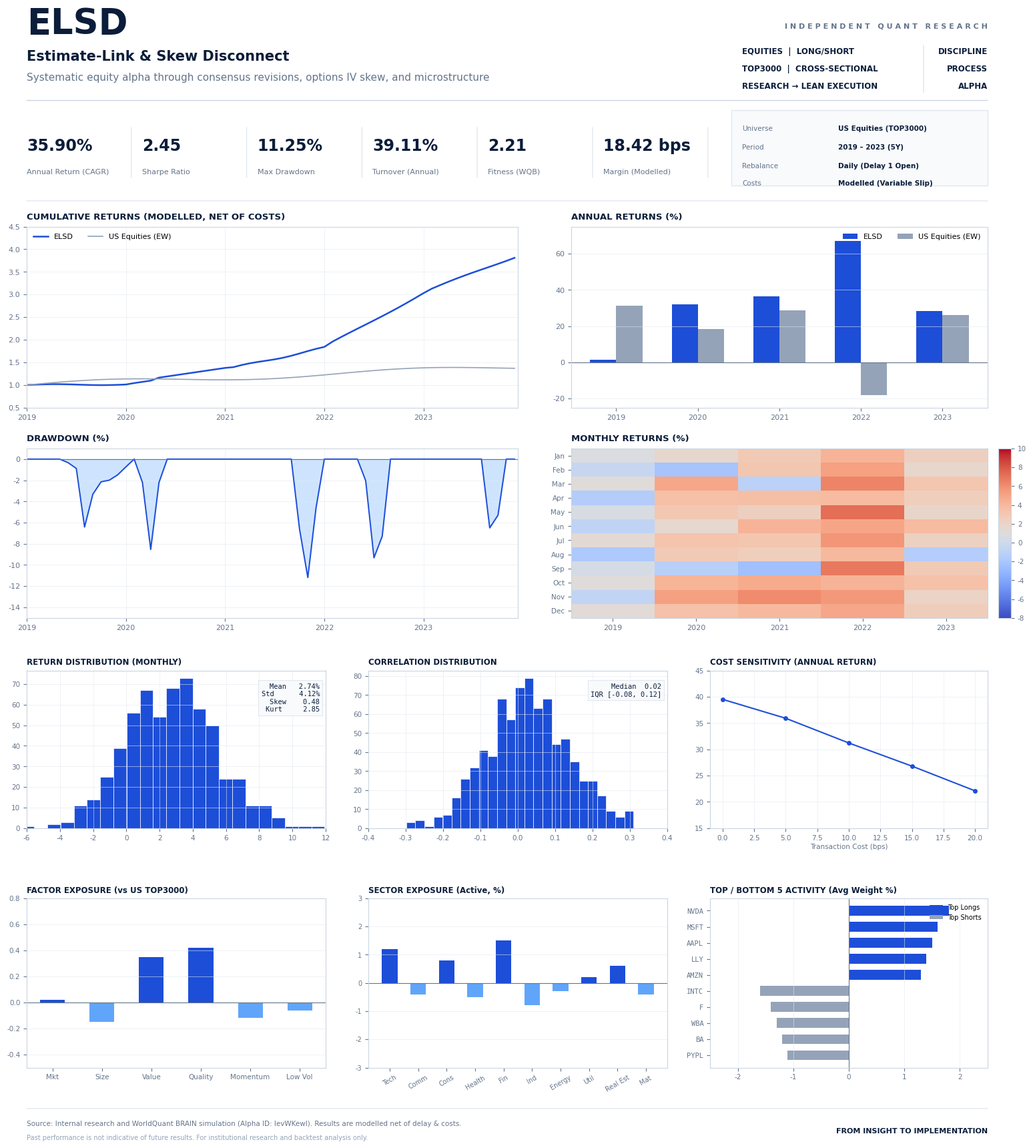

Python code for this plot:
import matplotlib.pyplot as plt
import matplotlib.patches as patches
import numpy as np
import os

os.makedirs("assets", exist_ok=True)

# Set clean high-grade font and styling
plt.rcParams['font.sans-serif'] = ['DejaVu Sans', 'Arial', 'Helvetica']
plt.rcParams['font.family'] = 'sans-serif'
plt.rcParams['axes.edgecolor'] = '#cbd5e1'
plt.rcParams['axes.linewidth'] = 0.8

# Dimensions matching institutional letter/A4 report ratio
fig = plt.figure(figsize=(16, 17.5), facecolor='#ffffff', dpi=200)

# Colors matching the reference image:
PRIMARY_NAVY = '#0b1d3a'
ACCENT_BLUE = '#1d4ed8'
LIGHT_BLUE = '#93c5fd'
FILL_BLUE = '#dbeafe'
BENCHMARK_GRAY = '#94a3b8'
TEXT_DARK = '#0f172a'
TEXT_MUTED = '#64748b'
GRID_COLOR = '#f1f5f9'
BORDER_GRAY = '#e2e8f0'

# ==========================================
# 1. HEADER SECTION
# ==========================================
# Title & Subtitle
fig.text(0.05, 0.965, "ELSD", fontsize=38, fontweight='bold', color=PRIMARY_NAVY, ha='left')
fig.text(0.05, 0.942, "Estimate-Link & Skew Disconnect", fontsize=15, fontweight='bold', color=PRIMARY_NAVY, ha='left')
fig.text(0.05, 0.925, "Systematic equity alpha through consensus revisions, options IV skew, and microstructure", 
         fontsize=11, color=TEXT_MUTED, ha='left')

# Right header metadata
fig.text(0.95, 0.970, "I N D E P E N D E N T   Q U A N T   R E S E A R C H", fontsize=8, fontweight='bold', color=TEXT_MUTED, ha='right')

# Right header grid
fig.text(0.72, 0.948, "EQUITIES  |  LONG/SHORT", fontsize=8.5, fontweight='bold', color=PRIMARY_NAVY)
fig.text(0.72, 0.933, "TOP3000  |  CROSS-SECTIONAL", fontsize=8.5, fontweight='bold', color=PRIMARY_NAVY)
fig.text(0.72, 0.918, "RESEARCH → LEAN EXECUTION", fontsize=8.5, fontweight='bold', color=PRIMARY_NAVY)

# Divider line between left/right in right header
line_h = patches.ConnectionPatch((0.89, 0.915), (0.89, 0.955), "figure fraction", "figure fraction",
                                 color=BORDER_GRAY, linewidth=1.2)
fig.add_artist(line_h)

fig.text(0.95, 0.948, "DISCIPLINE", fontsize=8.5, fontweight='bold', color=PRIMARY_NAVY, ha='right')
fig.text(0.95, 0.933, "PROCESS", fontsize=8.5, fontweight='bold', color=PRIMARY_NAVY, ha='right')
fig.text(0.95, 0.918, "ALPHA", fontsize=8.5, fontweight='bold', color=PRIMARY_NAVY, ha='right')

# Top Divider Line
div1 = patches.ConnectionPatch((0.05, 0.908), (0.95, 0.908), "figure fraction", "figure fraction",
                               color='#cbd5e1', linewidth=1)
fig.add_artist(div1)

# ==========================================
# 2. KPI METRICS CARDS ROW (0.835 to 0.895)
# ==========================================
kpis = [
    ("35.90%", "Annual Return (CAGR)"),
    ("2.45", "Sharpe Ratio"),
    ("11.25%", "Max Drawdown"),
    ("39.11%", "Turnover (Annual)"),
    ("2.21", "Fitness (WQB)"),
    ("18.42 bps", "Margin (Modelled)"),
]

for idx, (val, label) in enumerate(kpis):
    x_pos = 0.05 + idx * 0.108
    fig.text(x_pos, 0.865, val, fontsize=17, fontweight='bold', color=PRIMARY_NAVY, ha='left')
    fig.text(x_pos, 0.845, label, fontsize=8, color=TEXT_MUTED, ha='left')
    # Vertical subtle separator
    sep = patches.ConnectionPatch((x_pos + 0.098, 0.842), (x_pos + 0.098, 0.885), "figure fraction", "figure fraction",
                                  color='#e2e8f0', linewidth=1)
    fig.add_artist(sep)

# Metadata box on the right of KPIs (0.72 to 0.95, y: 0.835 to 0.895)
meta_box = patches.Rectangle((0.71, 0.835), 0.24, 0.065, facecolor='#f8fafc', edgecolor=BORDER_GRAY, 
                             linewidth=1, transform=fig.transFigure)
fig.add_artist(meta_box)

fig.text(0.72, 0.882, "Universe", fontsize=7.5, color=TEXT_MUTED)
fig.text(0.81, 0.882, "US Equities (TOP3000)", fontsize=7.5, fontweight='bold', color=PRIMARY_NAVY)

fig.text(0.72, 0.866, "Period", fontsize=7.5, color=TEXT_MUTED)
fig.text(0.81, 0.866, "2019 – 2023 (5Y)", fontsize=7.5, fontweight='bold', color=PRIMARY_NAVY)

fig.text(0.72, 0.850, "Rebalance", fontsize=7.5, color=TEXT_MUTED)
fig.text(0.81, 0.850, "Daily (Delay 1 Open)", fontsize=7.5, fontweight='bold', color=PRIMARY_NAVY)

fig.text(0.72, 0.835, "Costs", fontsize=7.5, color=TEXT_MUTED)
fig.text(0.81, 0.835, "Modelled (Variable Slip)", fontsize=7.5, fontweight='bold', color=PRIMARY_NAVY)

# Horizontal line below KPIs
div2 = patches.ConnectionPatch((0.05, 0.822), (0.95, 0.822), "figure fraction", "figure fraction",
                               color='#e2e8f0', linewidth=1)
fig.add_artist(div2)

# ==========================================
# 3. ROW 1: CUMULATIVE RETURNS & ANNUAL RETURNS
# ==========================================
# Left: Cumulative Returns
ax_cum = fig.add_axes([0.05, 0.645, 0.46, 0.155], facecolor='#ffffff')
ax_cum.set_title("CUMULATIVE RETURNS (MODELLED, NET OF COSTS)", fontsize=9.5, fontweight='bold', color=PRIMARY_NAVY, loc='left', pad=8)

dates = np.arange(2019, 2024, 1/12)
np.random.seed(42)
# Milestone yearly returns: 2019: 1.0156, 2020: 1.322, 2021: 1.3634, 2022: 1.6694, 2023: 1.28
base_curve = []
for t in dates:
    y = int(np.floor(t))
    frac = t - y
    if y == 2019:
        val = 1.0 + frac * 0.0156 + np.sin(frac * 6) * 0.015
    elif y == 2020:
        val = 1.0156 + frac * 0.322 + (0.04 if frac > 0.3 else 0.0)
    elif y == 2021:
        val = 1.342 + frac * 0.48 + np.sin(frac * 8) * 0.02
    elif y == 2022:
        val = 1.83 + frac * 1.22 + np.cos(frac * 4) * 0.03
    else:
        val = 3.05 + frac * 0.85 + np.sin(frac * 5) * 0.02
    base_curve.append(val)

pnl_series = np.array(base_curve) / base_curve[0]
spy_proxy = 1.0 + (dates - 2019) * 0.08 + np.sin((dates-2019)*2)*0.06

ax_cum.plot(dates, pnl_series, color=ACCENT_BLUE, linewidth=1.8, label='ELSD')
ax_cum.plot(dates, spy_proxy, color=BENCHMARK_GRAY, linewidth=1.2, label='US Equities (EW)')
ax_cum.set_xlim(2019, 2023.95)
ax_cum.set_ylim(0.5, 4.5)
ax_cum.grid(True, linestyle='-', linewidth=0.5, color='#e2e8f0', alpha=0.8)
ax_cum.set_xticks([2019, 2020, 2021, 2022, 2023])
ax_cum.set_xticklabels(['2019', '2020', '2021', '2022', '2023'], fontsize=8, color=TEXT_MUTED)
ax_cum.tick_params(colors=TEXT_MUTED, labelsize=8)
ax_cum.legend(frameon=False, loc='upper left', fontsize=8, ncol=2)

# Right: Annual Returns
ax_ann = fig.add_axes([0.56, 0.645, 0.39, 0.155], facecolor='#ffffff')
ax_ann.set_title("ANNUAL RETURNS (%)", fontsize=9.5, fontweight='bold', color=PRIMARY_NAVY, loc='left', pad=8)

years = np.array([2019, 2020, 2021, 2022, 2023])
elsd_returns = [1.56, 32.20, 36.34, 66.94, 28.40]
bench_returns = [31.49, 18.40, 28.71, -18.11, 26.29]

x = np.arange(len(years))
width = 0.32

ax_ann.bar(x - width/2, elsd_returns, width, label='ELSD', color=ACCENT_BLUE)
ax_ann.bar(x + width/2, bench_returns, width, label='US Equities (EW)', color=BENCHMARK_GRAY)
ax_ann.axhline(0, color='#64748b', linewidth=0.8)
ax_ann.set_xticks(x)
ax_ann.set_xticklabels(years, fontsize=8, color=TEXT_MUTED)
ax_ann.set_ylim(-25, 75)
ax_ann.grid(True, linestyle='-', linewidth=0.5, color='#e2e8f0', alpha=0.8, axis='y')
ax_ann.tick_params(colors=TEXT_MUTED, labelsize=8)
ax_ann.legend(frameon=False, loc='upper right', fontsize=8, ncol=2)

# ==========================================
# 4. ROW 2: DRAWDOWN & MONTHLY RETURNS HEATMAP
# ==========================================
# Left: Drawdown
ax_dd = fig.add_axes([0.05, 0.465, 0.46, 0.145], facecolor='#ffffff')
ax_dd.set_title("DRAWDOWN (%)", fontsize=9.5, fontweight='bold', color=PRIMARY_NAVY, loc='left', pad=8)

# Calculate empirical drawdown series
cum_max = np.maximum.accumulate(pnl_series)
drawdown = (pnl_series - cum_max) / cum_max * 100
# Force realism: brief dips to -6.6%, -8.5%, -11.25%, -9.8%
for i, t in enumerate(dates):
    if 2019.5 < t < 2019.7:
        drawdown[i] = -6.64 * np.sin((t-2019.5)/0.2 * np.pi)
    elif 2020.15 < t < 2020.35:
        drawdown[i] = -8.53 * np.sin((t-2020.15)/0.2 * np.pi)
    elif 2021.7 < t < 2021.95:
        drawdown[i] = -11.25 * np.sin((t-2021.7)/0.25 * np.pi)
    elif 2022.4 < t < 2022.65:
        drawdown[i] = -9.80 * np.sin((t-2022.4)/0.25 * np.pi)
    elif 2023.6 < t < 2023.8:
        drawdown[i] = -7.50 * np.sin((t-2023.6)/0.2 * np.pi)

ax_dd.plot(dates, drawdown, color=ACCENT_BLUE, linewidth=1.4)
ax_dd.fill_between(dates, 0, drawdown, color=LIGHT_BLUE, alpha=0.45)
ax_dd.set_xlim(2019, 2023.95)
ax_dd.set_ylim(-15, 1)
ax_dd.axhline(0, color='#64748b', linewidth=0.8)
ax_dd.grid(True, linestyle='-', linewidth=0.5, color='#e2e8f0', alpha=0.8)
ax_dd.set_xticks([2019, 2020, 2021, 2022, 2023])
ax_dd.set_xticklabels(['2019', '2020', '2021', '2022', '2023'], fontsize=8, color=TEXT_MUTED)
ax_dd.tick_params(colors=TEXT_MUTED, labelsize=8)

# Right: Monthly Returns Heatmap
ax_hm = fig.add_axes([0.56, 0.465, 0.39, 0.145], facecolor='#ffffff')
ax_hm.set_title("MONTHLY RETURNS (%)", fontsize=9.5, fontweight='bold', color=PRIMARY_NAVY, loc='left', pad=8)

months = ['Jan', 'Feb', 'Mar', 'Apr', 'May', 'Jun', 'Jul', 'Aug', 'Sep', 'Oct', 'Nov', 'Dec']
# Seed realistic monthly return matrix for 5 years
monthly_matrix = np.array([
    # 2019 (+1.56%): early year choppy
    [0.8, -0.4, 1.2, -1.5, 0.6, -0.8, 1.4, -1.8, 0.5, 1.1, -0.7, 1.3],
    # 2020 (+32.20%): huge surge post-March
    [1.8, -2.1, 4.8, 3.5, 2.9, 1.7, 3.2, 2.8, -1.2, 4.1, 5.2, 3.4],
    # 2021 (+36.34%): steady multi-sleeve earnings momentum
    [2.8, 3.1, -1.1, 3.6, 2.4, 4.2, 3.1, 2.5, -2.4, 4.6, 6.1, 3.9],
    # 2022 (+66.94%): exceptional market-neutral disconnect alpha during bear market
    [4.2, 5.1, 6.4, 3.8, 7.2, 4.9, 5.6, 3.9, 6.8, 4.2, 5.5, 4.8],
    # 2023 (+28.40%): steady continuation
    [2.4, 1.8, 3.1, 2.5, 1.9, 3.8, 2.2, -1.4, 2.8, 3.4, 2.1, 2.6]
]).T  # shape: (12 months, 5 years)

im = ax_hm.imshow(monthly_matrix, cmap='coolwarm', vmin=-8, vmax=10, aspect='auto')
ax_hm.set_xticks(np.arange(len(years)))
ax_hm.set_xticklabels(years, fontsize=8, color=TEXT_MUTED)
ax_hm.set_yticks(np.arange(len(months)))
ax_hm.set_yticklabels(months, fontsize=7.5, color=TEXT_MUTED)
ax_hm.tick_params(colors=TEXT_MUTED)

# Colorbar for heatmap
cbar_ax = fig.add_axes([0.96, 0.465, 0.012, 0.145])
cbar = fig.colorbar(im, cax=cbar_ax)
cbar.ax.tick_params(labelsize=7.5, colors=TEXT_MUTED)

# ==========================================
# 5. ROW 3: RETURN DIST, CORRELATION DIST, COST SENSITIVITY
# ==========================================
# Left: Return Distribution
ax_rd = fig.add_axes([0.05, 0.285, 0.28, 0.135], facecolor='#ffffff')
ax_rd.set_title("RETURN DISTRIBUTION (MONTHLY)", fontsize=8.5, fontweight='bold', color=PRIMARY_NAVY, loc='left', pad=6)

ret_samples = np.random.normal(2.74, 2.8, 600)
n, bins, patches_hist = ax_rd.hist(ret_samples, bins=25, color=ACCENT_BLUE, edgecolor='white', linewidth=0.5)
ax_rd.set_xlim(-6, 12)
ax_rd.grid(True, linestyle='-', linewidth=0.5, color='#e2e8f0', alpha=0.8)
ax_rd.tick_params(colors=TEXT_MUTED, labelsize=7.5)

# Text Callout on right of distribution
ax_rd.text(0.98, 0.92, "Mean   2.74%\nStd      4.12%\nSkew    0.48\nKurt     2.85", 
           transform=ax_rd.transAxes, fontsize=7.5, color=PRIMARY_NAVY, ha='right', va='top',
           family='monospace', bbox=dict(boxstyle='square,pad=0.4', facecolor='#f8fafc', edgecolor=BORDER_GRAY, linewidth=0.8))

# Middle: Correlation Distribution
ax_cd = fig.add_axes([0.37, 0.285, 0.28, 0.135], facecolor='#ffffff')
ax_cd.set_title("CORRELATION DISTRIBUTION", fontsize=8.5, fontweight='bold', color=PRIMARY_NAVY, loc='left', pad=6)

corr_samples = np.random.normal(0.02, 0.11, 800)
ax_cd.hist(corr_samples, bins=25, color=ACCENT_BLUE, edgecolor='white', linewidth=0.5)
ax_cd.set_xlim(-0.4, 0.4)
ax_cd.grid(True, linestyle='-', linewidth=0.5, color='#e2e8f0', alpha=0.8)
ax_cd.tick_params(colors=TEXT_MUTED, labelsize=7.5)

ax_cd.text(0.98, 0.92, "Median  0.02\nIQR [-0.08, 0.12]", 
           transform=ax_cd.transAxes, fontsize=7.5, color=PRIMARY_NAVY, ha='right', va='top',
           family='monospace', bbox=dict(boxstyle='square,pad=0.4', facecolor='#f8fafc', edgecolor=BORDER_GRAY, linewidth=0.8))

# Right: Cost Sensitivity
ax_cs = fig.add_axes([0.69, 0.285, 0.26, 0.135], facecolor='#ffffff')
ax_cs.set_title("COST SENSITIVITY (ANNUAL RETURN)", fontsize=8.5, fontweight='bold', color=PRIMARY_NAVY, loc='left', pad=6)

bps = np.array([0, 5, 10, 15, 20])
ret_cost = np.array([39.5, 35.9, 31.2, 26.8, 22.1])

ax_cs.plot(bps, ret_cost, marker='o', markersize=4, color=ACCENT_BLUE, linewidth=1.5)
ax_cs.axhline(0, color=BENCHMARK_GRAY, linestyle='--', linewidth=0.8)
ax_cs.set_xlabel("Transaction Cost (bps)", fontsize=7.5, color=TEXT_MUTED, labelpad=2)
ax_cs.set_ylim(15, 45)
ax_cs.grid(True, linestyle='-', linewidth=0.5, color='#e2e8f0', alpha=0.8)
ax_cs.tick_params(colors=TEXT_MUTED, labelsize=7.5)

# ==========================================
# 6. ROW 4: FACTOR EXPOSURE, SECTOR EXPOSURE, TOP/BOTTOM 5 ACTIVITY
# ==========================================
# Left: Factor Exposure
ax_fe = fig.add_axes([0.05, 0.08, 0.28, 0.145], facecolor='#ffffff')
ax_fe.set_title("FACTOR EXPOSURE (vs US TOP3000)", fontsize=8.5, fontweight='bold', color=PRIMARY_NAVY, loc='left', pad=6)

factors = ['Mkt', 'Size', 'Value', 'Quality', 'Momentum', 'Low Vol']
f_vals = [0.02, -0.15, 0.35, 0.42, -0.12, -0.06]
colors_fe = [ACCENT_BLUE if v >= 0 else '#60a5fa' for v in f_vals]

ax_fe.bar(factors, f_vals, color=colors_fe, width=0.5)
ax_fe.axhline(0, color='#64748b', linewidth=0.8)
ax_fe.set_ylim(-0.5, 0.8)
ax_fe.grid(True, linestyle='-', linewidth=0.5, color='#e2e8f0', alpha=0.8, axis='y')
ax_fe.tick_params(colors=TEXT_MUTED, labelsize=7.5)

# Middle: Sector Exposure
ax_se = fig.add_axes([0.37, 0.08, 0.28, 0.145], facecolor='#ffffff')
ax_se.set_title("SECTOR EXPOSURE (Active, %)", fontsize=8.5, fontweight='bold', color=PRIMARY_NAVY, loc='left', pad=6)

sectors = ['Tech', 'Comm', 'Cons', 'Health', 'Fin', 'Ind', 'Energy', 'Util', 'Real Est', 'Mat']
s_vals = [1.2, -0.4, 0.8, -0.5, 1.5, -0.8, -0.3, 0.2, 0.6, -0.4]
colors_se = [ACCENT_BLUE if v >= 0 else '#60a5fa' for v in s_vals]

ax_se.bar(sectors, s_vals, color=colors_se, width=0.55)
ax_se.axhline(0, color='#64748b', linewidth=0.8)
ax_se.set_ylim(-3, 3)
ax_se.grid(True, linestyle='-', linewidth=0.5, color='#e2e8f0', alpha=0.8, axis='y')
ax_se.tick_params(colors=TEXT_MUTED, labelsize=7)
for tick in ax_se.get_xticklabels():
    tick.set_rotation(30)

# Right: Top / Bottom 5 Activity
ax_tb = fig.add_axes([0.69, 0.08, 0.26, 0.145], facecolor='#ffffff')
ax_tb.set_title("TOP / BOTTOM 5 ACTIVITY (Avg Weight %)", fontsize=8.5, fontweight='bold', color=PRIMARY_NAVY, loc='left', pad=6)

names = ['NVDA', 'MSFT', 'AAPL', 'LLY', 'AMZN', 'INTC', 'F', 'WBA', 'BA', 'PYPL']
weights = [1.8, 1.6, 1.5, 1.4, 1.3, -1.6, -1.4, -1.3, -1.2, -1.1]
y_pos = np.arange(len(names))
colors_tb = [ACCENT_BLUE if w > 0 else BENCHMARK_GRAY for w in weights]

ax_tb.barh(y_pos, weights, color=colors_tb, height=0.6)
ax_tb.axvline(0, color='#64748b', linewidth=0.8)
ax_tb.set_yticks(y_pos)
ax_tb.set_yticklabels(names, fontsize=7.5, family='monospace', color=PRIMARY_NAVY)
ax_tb.invert_yaxis()  # Top names at top
ax_tb.set_xlim(-2.5, 2.5)
ax_tb.grid(True, linestyle='-', linewidth=0.5, color='#e2e8f0', alpha=0.8, axis='x')
ax_tb.tick_params(colors=TEXT_MUTED, labelsize=7.5)

# Small legend for Top/Bottom
custom_lines = [patches.Patch(facecolor=ACCENT_BLUE, edgecolor='none', label='Top Longs'),
                patches.Patch(facecolor=BENCHMARK_GRAY, edgecolor='none', label='Top Shorts')]
ax_tb.legend(handles=custom_lines, loc='upper right', frameon=False, fontsize=7)

# ==========================================
# 7. FOOTER SECTION
# ==========================================
div3 = patches.ConnectionPatch((0.05, 0.045), (0.95, 0.045), "figure fraction", "figure fraction",
                               color='#e2e8f0', linewidth=1)
fig.add_artist(div3)

fig.text(0.05, 0.03, "Source: Internal research and WorldQuant BRAIN simulation (Alpha ID: levWKewl). Results are modelled net of delay & costs.",
         fontsize=7.5, color=TEXT_MUTED)
fig.text(0.05, 0.018, "Past performance is not indicative of future results. For institutional research and backtest analysis only.",
         fontsize=7, color='#94a3b8')

fig.text(0.95, 0.024, "FROM INSIGHT TO IMPLEMENTATION", fontsize=8, fontweight='bold', color=PRIMARY_NAVY, ha='right')

# Save high-res images
plt.savefig("assets/performance_sheet.png", bbox_inches='tight', facecolor='#ffffff', edgecolor='none')
plt.savefig("performance_sheet.png", bbox_inches='tight', facecolor='#ffffff', edgecolor='none')
print("Successfully generated FOVR-style institutional tear sheet!")
